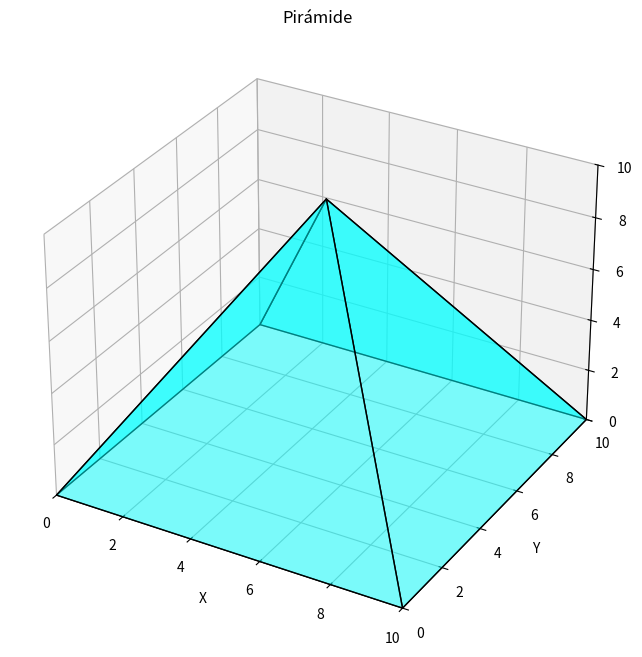

Python code for this plot:
import numpy as np
import matplotlib.pyplot as plt
from mpl_toolkits.mplot3d.art3d import Poly3DCollection
vertices = np.array([
    [5, 5, 10],  # Vértice 0
    [0, 0, 0],  # Vértice 1
    [10, 0, 0],  # Vértice 2
    [10, 10, 0],  # Vértice 3
    [0, 10, 0],  # Vértice 4

])

# Define los vértices del cubo

# Define las caras del cubo mediante los índices de los vértices
faces = [
    [vertices[0], vertices[1], vertices[2]],  # Cara inferior
    [vertices[0], vertices[2], vertices[3]],  # Cara inferior
    [vertices[0], vertices[3], vertices[4]],  # Cara inferior
    [vertices[0], vertices[4], vertices[1]],  # Cara inferior

]

# Crear la figura y el eje 3D
fig = plt.figure(figsize=(8, 8))
ax = fig.add_subplot(111, projection='3d')

# Añadir las caras del cubo al gráfico
poly3d = Poly3DCollection(faces, edgecolors='k', linewidths=1, alpha=0.5, facecolors='cyan')
ax.add_collection3d(poly3d)

# Ajustar los límites de los ejes
ax.set_xlim([0, 10])
ax.set_ylim([0, 10])
ax.set_zlim([0, 10])

# Etiquetas y título
ax.set_xlabel('X')
ax.set_ylabel('Y')
ax.set_zlabel('Z')
ax.set_title('Pirámide')

# Mostrar la gráfica
plt.show()